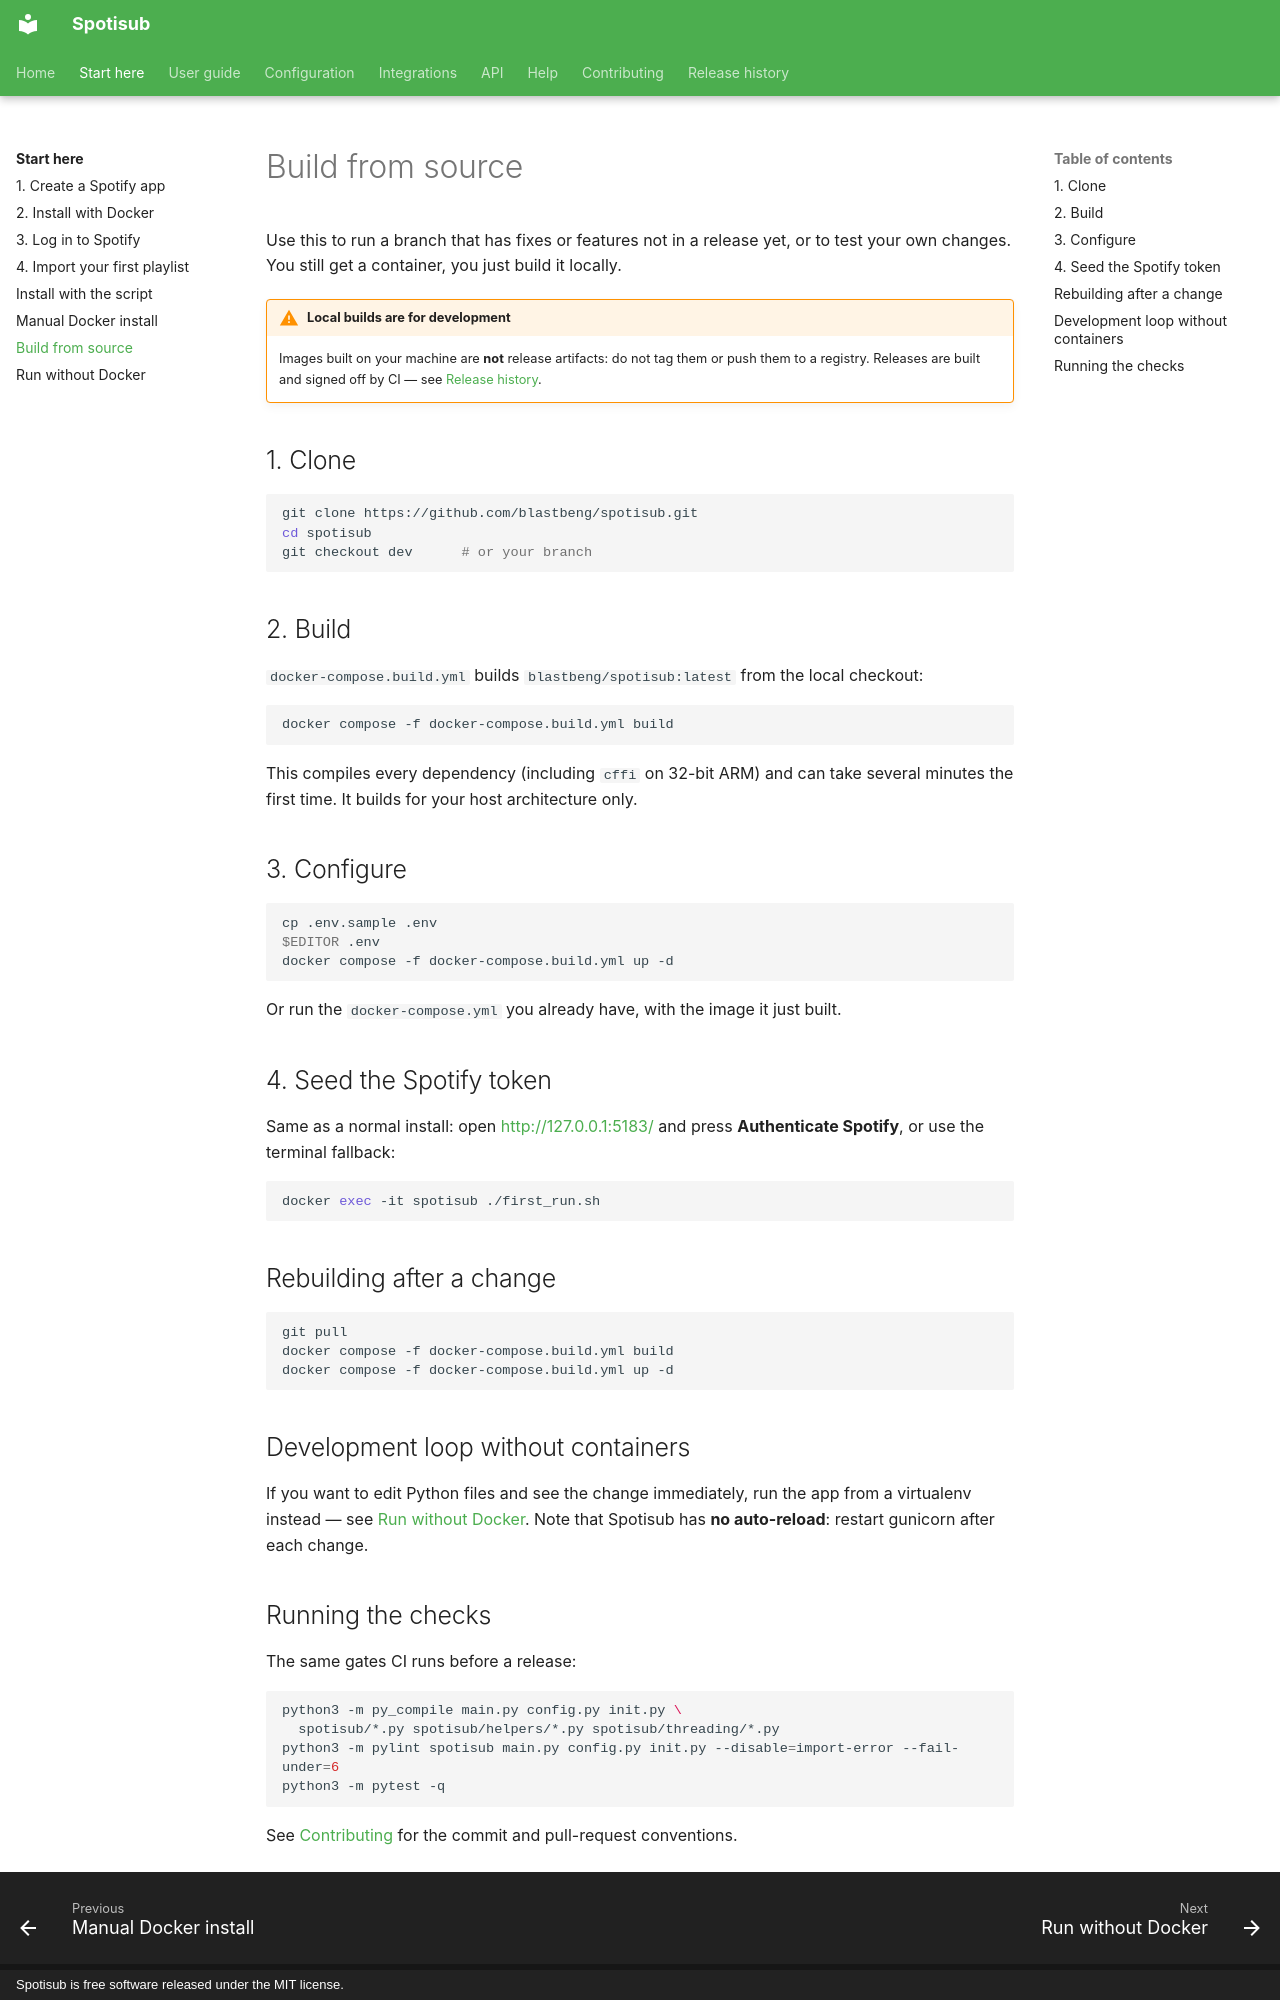

repository: blastbeng/spotisub · page: getting-started/from-source/index.html · generator: mkdocs · copyright: Spotisub is free software released under the MIT license.

# Build from source

Use this to run a branch that has fixes or features not in a release yet, or to test
your own changes. You still get a container, you just build it locally.

!!! warning "Local builds are for development"

    Images built on your machine are **not** release artifacts: do not tag them or push
    them to a registry. Releases are built and signed off by CI — see
    [Release history](../release-history.md).

## 1. Clone

```bash
git clone https://github.com/blastbeng/spotisub.git
cd spotisub
git checkout dev      # or your branch
```

## 2. Build

`docker-compose.build.yml` builds `blastbeng/spotisub:latest` from the local checkout:

```bash
docker compose -f docker-compose.build.yml build
```

This compiles every dependency (including `cffi` on 32-bit ARM) and can take several
minutes the first time. It builds for your host architecture only.

## 3. Configure

```bash
cp .env.sample .env
$EDITOR .env
docker compose -f docker-compose.build.yml up -d
```

Or run the `docker-compose.yml` you already have, with the image it just built.

## 4. Seed the Spotify token

Same as a normal install: open <http://127.0.0.1:5183/> and press
**Authenticate Spotify**, or use the terminal fallback:

```bash
docker exec -it spotisub ./first_run.sh
```

## Rebuilding after a change

```bash
git pull
docker compose -f docker-compose.build.yml build
docker compose -f docker-compose.build.yml up -d
```

## Development loop without containers

If you want to edit Python files and see the change immediately, run the app from a
virtualenv instead — see [Run without Docker](no-docker.md). Note that Spotisub has
**no auto-reload**: restart gunicorn after each change.
